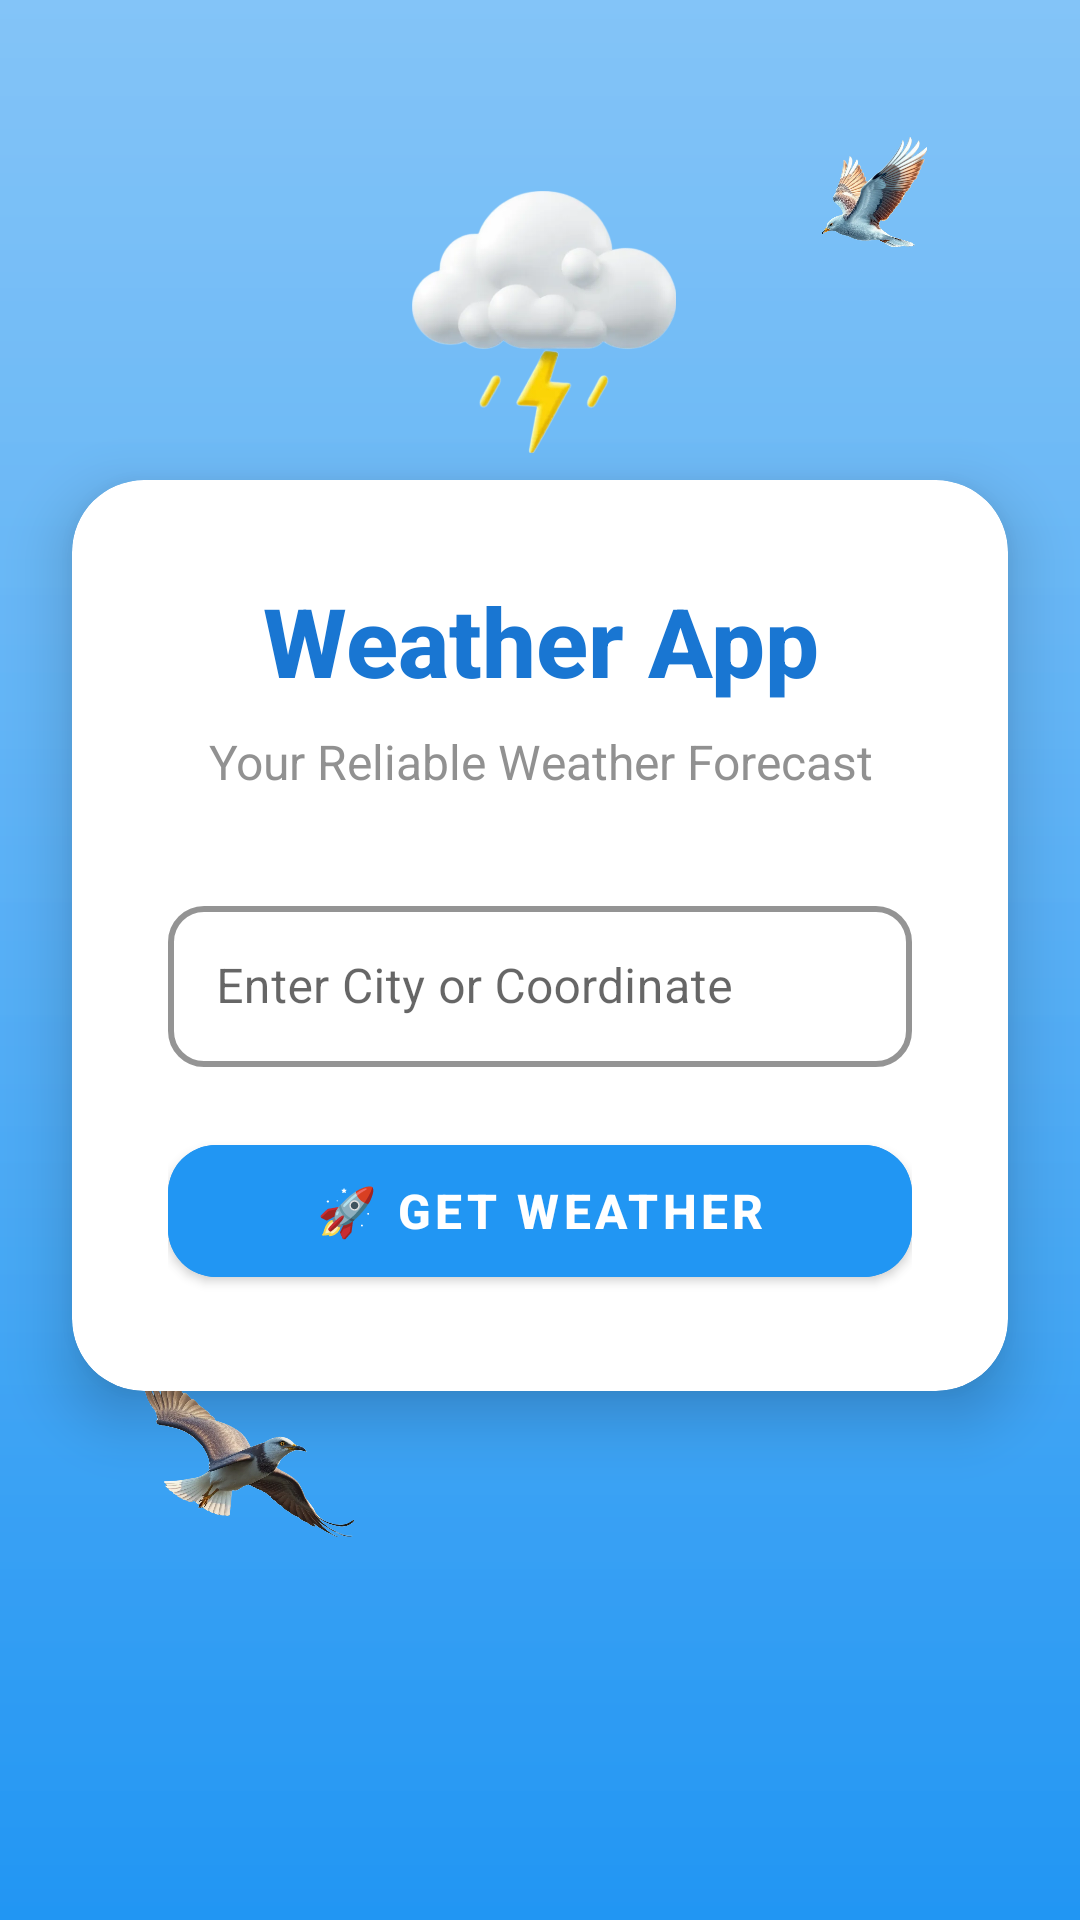

Reconstruct the res/layout file that produces this screen, plus the resources it refers to.
<!-- AndroidManifest.xml: application theme Theme.WeatherApp -->
<!-- res/layout/activity_main.xml -->
<?xml version="1.0" encoding="utf-8"?>
<androidx.constraintlayout.widget.ConstraintLayout
    android:fitsSystemWindows="true"
    xmlns:android="http://schemas.android.com/apk/res/android"
    xmlns:app="http://schemas.android.com/apk/res-auto"
    xmlns:tools="http://schemas.android.com/tools"
    android:layout_width="match_parent"
    android:layout_height="match_parent"
    android:background="@drawable/gradient_background"
    tools:context=".MainActivity">

    
    <View
        android:id="@+id/background_overlay"
        android:layout_width="match_parent"
        android:layout_height="match_parent"
        android:background="@drawable/clean_overlay_gradient"
        app:layout_constraintTop_toTopOf="parent"
        app:layout_constraintBottom_toBottomOf="parent"
        app:layout_constraintStart_toStartOf="parent"
        app:layout_constraintEnd_toEndOf="parent"/>

    
    <ImageView
        android:id="@+id/iv_weather_decoration"
        android:layout_width="160dp"
        android:layout_height="140dp"
        android:layout_marginTop="30dp"
        android:src="@drawable/cloud_main"
        android:scaleType="centerCrop"
        app:layout_constraintEnd_toEndOf="parent"
        app:layout_constraintStart_toStartOf="parent"
        app:layout_constraintTop_toTopOf="parent" />

    
    <androidx.cardview.widget.CardView
        android:id="@+id/card_main_content"
        android:layout_width="0dp"
        android:layout_height="wrap_content"
        android:layout_marginStart="24dp"
        android:layout_marginEnd="24dp"
        android:layout_marginTop="160dp"
        app:cardCornerRadius="24dp"
        app:cardElevation="12dp"
        app:cardBackgroundColor="@android:color/white"
        app:layout_constraintEnd_toEndOf="parent"
        app:layout_constraintStart_toStartOf="parent"
        app:layout_constraintTop_toTopOf="parent">

        <LinearLayout
            android:layout_width="match_parent"
            android:layout_height="wrap_content"
            android:orientation="vertical"
            android:padding="32dp">

            
            <TextView
                android:id="@+id/tv_app_title"
                android:layout_width="match_parent"
                android:layout_height="wrap_content"
                android:text="@string/app_title"
                android:textColor="@color/primary_dark"
                android:textSize="32sp"
                android:textStyle="bold"
                android:gravity="center"
                android:layout_marginBottom="8dp"
                android:fontFamily="sans-serif-medium" />

            
            <TextView
                android:id="@+id/tv_slogan"
                android:layout_width="match_parent"
                android:layout_height="wrap_content"
                android:text="@string/slogan"
                android:textColor="@color/text_secondary"
                android:textSize="16sp"
                android:gravity="center"
                android:layout_marginBottom="32dp"
                android:alpha="0.8" />

            
            <com.google.android.material.textfield.TextInputLayout
                android:id="@+id/til_location_input"
                style="@style/Widget.MaterialComponents.TextInputLayout.OutlinedBox"
                android:layout_width="match_parent"
                android:layout_height="wrap_content"
                android:layout_marginBottom="20dp"
                android:hint="@string/hint_location_input"
                app:hintTextColor="@color/text_secondary"
                app:boxStrokeColor="@color/primary_light"
                app:boxStrokeWidth="2dp"
                app:boxCornerRadiusTopStart="12dp"
                app:boxCornerRadiusTopEnd="12dp"
                app:boxCornerRadiusBottomStart="12dp"
                app:boxCornerRadiusBottomEnd="12dp"
                app:startIconDrawable="@drawable/baseline_location_on_24"
                app:startIconTint="@color/primary_light"
                app:endIconMode="clear_text"
                app:endIconTint="@color/text_secondary">

                <com.google.android.material.textfield.TextInputEditText
                    android:id="@+id/et_location"
                    android:layout_width="match_parent"
                    android:layout_height="wrap_content"
                    android:inputType="text"
                    android:maxLines="1"
                    android:textColor="@color/text_primary"
                    android:textColorHint="@color/text_secondary"
                    android:textSize="16sp"
                    android:paddingVertical="16dp" />

            </com.google.android.material.textfield.TextInputLayout>

            
            <com.google.android.material.button.MaterialButton
                android:id="@+id/btn_get_weather"
                android:layout_width="match_parent"
                android:layout_height="56dp"
                android:text="@string/button_get_weather"
                android:textColor="@android:color/white"
                android:textSize="16sp"
                android:textStyle="bold"
                android:backgroundTint="@color/primary_gradient_start"
                app:cornerRadius="16dp"
                app:elevation="6dp"
                app:iconGravity="textStart"
                app:iconPadding="8dp"
                app:iconTint="@android:color/white"
                app:rippleColor="@android:color/white" />

        </LinearLayout>
    </androidx.cardview.widget.CardView>

    
    <com.airbnb.lottie.LottieAnimationView
        android:id="@+id/lottie_loading_animation"
        android:layout_width="120dp"
        android:layout_height="120dp"
        android:layout_marginTop="24dp"
        android:visibility="gone"
        app:lottie_rawRes="@raw/amongus"
        app:lottie_autoPlay="true"
        app:lottie_loop="true"
        app:layout_constraintEnd_toEndOf="parent"
        app:layout_constraintStart_toStartOf="parent"
        app:layout_constraintTop_toBottomOf="@+id/card_main_content" />

    
    <View
        android:id="@+id/decoration_circle_1"
        android:layout_width="70dp"
        android:layout_height="70dp"
        android:layout_marginTop="40dp"
        android:layout_marginEnd="40dp"
        android:background="@drawable/bird_top"
        app:layout_constraintEnd_toEndOf="parent"
        app:layout_constraintTop_toTopOf="parent" />

    <View
        android:id="@+id/decoration_circle_2"
        android:layout_width="100dp"
        android:layout_height="100dp"
        android:layout_marginStart="30dp"
        android:layout_marginBottom="100dp"
        android:background="@drawable/bird_bottom"
        app:layout_constraintStart_toStartOf="parent"
        app:layout_constraintBottom_toBottomOf="parent" />

</androidx.constraintlayout.widget.ConstraintLayout>
<!-- resources referenced by this layout -->
<resources>
  <color name="primary_dark">#1976D2</color>
  <color name="primary_gradient_start">#2196F3</color>
  <color name="primary_light">#42A5F5</color>
  <color name="text_primary">#212121</color>
  <color name="text_secondary">#757575</color>
  <!-- drawable bird_bottom: png bitmap (drawable, 290469 bytes) -->
  <!-- drawable bird_top: png bitmap (drawable, 344092 bytes) -->
  <!-- drawable clean_overlay_gradient (drawable) -->
  <?xml version="1.0" encoding="utf-8"?>
  <shape xmlns:android="http://schemas.android.com/apk/res/android"
      android:shape="rectangle">
      <gradient
          android:angle="90"
          android:startColor="#00FFFFFF"
          android:centerColor="#1AFFFFFF"
          android:endColor="#33FFFFFF"
          android:type="linear" />
  </shape>
  <!-- drawable cloud_main: png bitmap (drawable, 151623 bytes) -->
  <!-- drawable gradient_background (drawable) -->
  <?xml version="1.0" encoding="utf-8"?>
  <shape xmlns:android="http://schemas.android.com/apk/res/android"
      android:shape="rectangle">
      <gradient
          android:angle="270"
          android:startColor="#64B5F6"
          android:endColor="#2196F3"
          android:type="linear" />
  </shape>
  <string name="app_title">Weather App</string>
  <string name="button_get_weather">🚀 Get Weather</string>
  <string name="hint_location_input">Enter City or Coordinate</string>
  <string name="slogan">Your Reliable Weather Forecast</string>
  <style name="Theme.WeatherApp" parent="Base.Theme.WeatherApp" />
  <style name="Base.Theme.WeatherApp" parent="Theme.MaterialComponents.DayNight.NoActionBar">
          <item name="android:windowBackground">@null</item>
  
          <item name="colorPrimary">@color/purple_500</item>
          <item name="colorPrimaryVariant">@color/purple_700</item>
          <item name="colorOnPrimary">@color/white</item>
          <item name="colorSecondary">@color/teal_200</item>
          <item name="colorSecondaryVariant">@color/teal_700</item>
          <item name="colorOnSecondary">@color/black</item>
          <item name="android:statusBarColor">#8000FF</item>
      </style>
  <color name="purple_500">#FF6200EE</color>
  <color name="purple_700">#FF3700B3</color>
  <color name="white">#FFFFFFFF</color>
  <color name="teal_200">#FF03DAC5</color>
  <color name="teal_700">#FF018786</color>
  <color name="black">#FF000000</color>
</resources>
